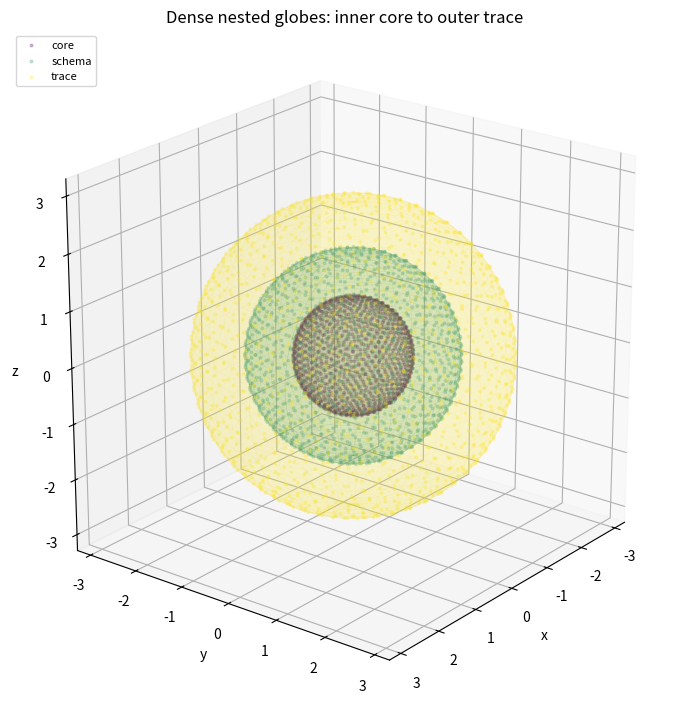
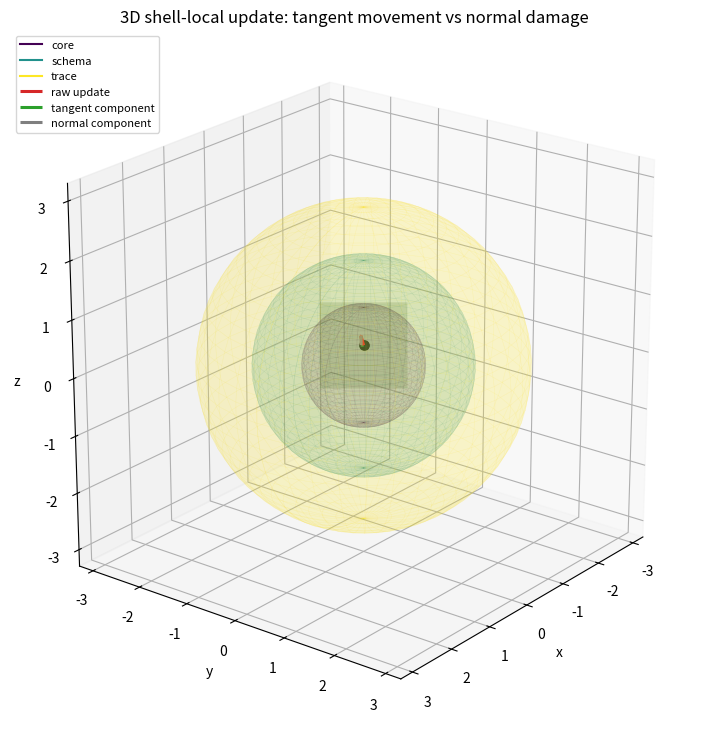
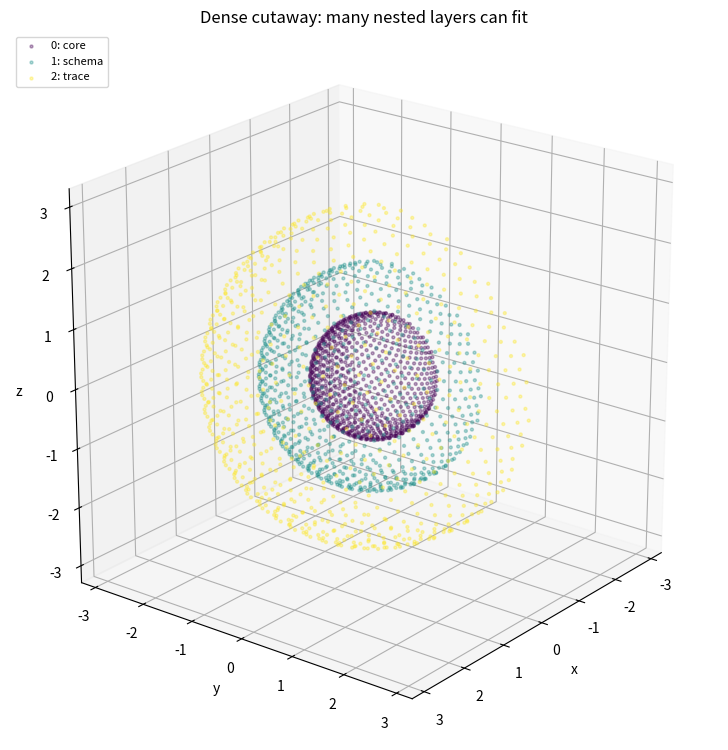

Reproduce these figures in Python, in order.
#!/usr/bin/env python3
"""Pure 3D nested-geometry sandbox.

This is still not a neural model.  It visualizes nested representation shells as
transparent dense globes.  The number of shells is configurable: three shells
are only the default starting point, not an architectural assumption.
"""

from __future__ import annotations

import argparse
import json
import math
from dataclasses import asdict, dataclass
from pathlib import Path

import matplotlib

matplotlib.use("Agg")
import matplotlib.pyplot as plt
import numpy as np
from matplotlib.colors import to_hex


@dataclass(frozen=True)
class Geometry3DConfig:
    shell_names: tuple[str, ...]
    shell_radii: tuple[float, ...]
    points_per_shell: int
    surface_resolution: int
    target_shell_index: int
    theta_deg: float
    phi_deg: float
    update_x: float
    update_y: float
    update_z: float
    outer_scale: float
    middle_scale: float
    inner_scale: float
    view_elev: float
    view_azim: float


def parse_csv_floats(name: str, value: str) -> tuple[float, ...]:
    pieces = tuple(piece.strip() for piece in value.split(",") if piece.strip())
    if not pieces:
        raise ValueError(f"{name} must contain at least one comma-separated value.")
    numbers: list[float] = []
    for piece in pieces:
        try:
            number = float(piece)
        except ValueError as exc:
            raise ValueError(f"{name} contains a non-float value: {piece!r}.") from exc
        if not math.isfinite(number):
            raise ValueError(f"{name} contains a non-finite value: {piece!r}.")
        numbers.append(number)
    return tuple(numbers)


def parse_csv_strings(name: str, value: str) -> tuple[str, ...]:
    pieces = tuple(piece.strip() for piece in value.split(",") if piece.strip())
    if not pieces:
        raise ValueError(f"{name} must contain at least one comma-separated value.")
    return pieces


def positive_float(name: str, value: float) -> None:
    if not math.isfinite(value) or value <= 0.0:
        raise ValueError(f"{name} must be positive and finite, got {value}.")


def nonnegative_float(name: str, value: float) -> None:
    if not math.isfinite(value) or value < 0.0:
        raise ValueError(f"{name} must be non-negative and finite, got {value}.")


def validate_config(config: Geometry3DConfig) -> None:
    if len(config.shell_names) != len(config.shell_radii):
        raise ValueError(
            f"shell_names length {len(config.shell_names)} does not match "
            f"shell_radii length {len(config.shell_radii)}."
        )
    if len(config.shell_radii) < 2:
        raise ValueError("At least two nested shells are required.")
    previous = 0.0
    for index, radius in enumerate(config.shell_radii):
        positive_float(f"shell_radii[{index}]", radius)
        if radius <= previous:
            raise ValueError("shell_radii must be strictly increasing from inner to outer shell.")
        previous = radius
    if not (0 <= config.target_shell_index < len(config.shell_radii)):
        raise ValueError("target_shell_index is outside the shell list.")
    if config.points_per_shell < 32:
        raise ValueError("points_per_shell must be at least 32 for a dense globe.")
    if config.surface_resolution < 12:
        raise ValueError("surface_resolution must be at least 12.")
    for name in ("theta_deg", "phi_deg", "view_elev", "view_azim"):
        value = float(getattr(config, name))
        if not math.isfinite(value):
            raise ValueError(f"{name} must be finite.")
    for name in ("outer_scale", "middle_scale", "inner_scale"):
        nonnegative_float(name, float(getattr(config, name)))
    update = np.array([config.update_x, config.update_y, config.update_z], dtype=np.float64)
    if not np.all(np.isfinite(update)):
        raise ValueError("update vector must be finite.")
    if float(np.linalg.norm(update)) <= 0.0:
        raise ValueError("update vector must be non-zero.")


def shell_colors(count: int) -> tuple[str, ...]:
    if count < 2:
        raise ValueError("Need at least two colors.")
    cmap = plt.get_cmap("viridis")
    return tuple(to_hex(cmap(index / max(1, count - 1))) for index in range(count))


def sphere_mesh(radius: float, resolution: int) -> tuple[np.ndarray, np.ndarray, np.ndarray]:
    u = np.linspace(0.0, 2.0 * math.pi, resolution)
    v = np.linspace(0.0, math.pi, resolution)
    x = radius * np.outer(np.cos(u), np.sin(v))
    y = radius * np.outer(np.sin(u), np.sin(v))
    z = radius * np.outer(np.ones_like(u), np.cos(v))
    return x, y, z


def fibonacci_sphere(radius: float, count: int) -> np.ndarray:
    indices = np.arange(count, dtype=np.float64)
    golden_angle = math.pi * (3.0 - math.sqrt(5.0))
    z = 1.0 - 2.0 * (indices + 0.5) / count
    radial = np.sqrt(np.maximum(0.0, 1.0 - z * z))
    theta = golden_angle * indices
    x = np.cos(theta) * radial
    y = np.sin(theta) * radial
    return radius * np.stack([x, y, z], axis=1)


def shell_point(radius: float, theta_deg: float, phi_deg: float) -> np.ndarray:
    theta = math.radians(theta_deg)
    phi = math.radians(phi_deg)
    return radius * np.array(
        [
            math.sin(phi) * math.cos(theta),
            math.sin(phi) * math.sin(theta),
            math.cos(phi),
        ],
        dtype=np.float64,
    )


def tangent_normal_parts(point: np.ndarray, vector: np.ndarray) -> tuple[np.ndarray, np.ndarray, np.ndarray]:
    normal = point / np.linalg.norm(point)
    normal_part = float(np.dot(vector, normal)) * normal
    tangent_part = vector - normal_part
    return tangent_part, normal_part, normal


def set_3d_axes(ax, config: Geometry3DConfig, title: str) -> None:
    outer = config.shell_radii[-1]
    limit = outer * 1.22
    ax.set_title(title)
    ax.set_xlim(-limit, limit)
    ax.set_ylim(-limit, limit)
    ax.set_zlim(-limit, limit)
    ax.set_xlabel("x")
    ax.set_ylabel("y")
    ax.set_zlabel("z")
    ax.view_init(elev=config.view_elev, azim=config.view_azim)
    ax.set_box_aspect((1.0, 1.0, 1.0))


def draw_shells(ax, config: Geometry3DConfig, *, dense_points: bool) -> None:
    colors = shell_colors(len(config.shell_radii))
    for index, (name, radius, color) in enumerate(zip(config.shell_names, config.shell_radii, colors)):
        x, y, z = sphere_mesh(radius, config.surface_resolution)
        alpha = 0.08 + 0.04 * index / max(1, len(config.shell_radii) - 1)
        ax.plot_surface(x, y, z, color=color, alpha=alpha, linewidth=0.0, shade=False)
        ax.plot_wireframe(x, y, z, color=color, alpha=0.15, linewidth=0.35)
        if dense_points:
            points = fibonacci_sphere(radius, config.points_per_shell)
            ax.scatter(
                points[:, 0],
                points[:, 1],
                points[:, 2],
                color=color,
                s=3.5,
                alpha=0.24,
                label=name,
            )
        else:
            ax.plot([], [], [], color=color, label=name)
    ax.legend(loc="upper left", fontsize=8)


def quiver(ax, start: np.ndarray, vector: np.ndarray, color: str, label: str) -> None:
    ax.quiver(
        start[0],
        start[1],
        start[2],
        vector[0],
        vector[1],
        vector[2],
        color=color,
        linewidth=2.2,
        arrow_length_ratio=0.12,
        label=label,
    )


def tangent_plane_patch(point: np.ndarray, normal: np.ndarray, radius: float) -> tuple[np.ndarray, np.ndarray, np.ndarray]:
    axis = np.array([0.0, 0.0, 1.0], dtype=np.float64)
    if abs(float(np.dot(axis, normal))) > 0.92:
        axis = np.array([1.0, 0.0, 0.0], dtype=np.float64)
    basis_a = np.cross(normal, axis)
    basis_a = basis_a / np.linalg.norm(basis_a)
    basis_b = np.cross(normal, basis_a)
    grid = np.linspace(-radius, radius, 2)
    a, b = np.meshgrid(grid, grid)
    patch = point[:, None, None] + basis_a[:, None, None] * a + basis_b[:, None, None] * b
    return patch[0], patch[1], patch[2]


def plot_nested_globes(config: Geometry3DConfig, output_path: Path) -> dict[str, float]:
    fig = plt.figure(figsize=(8.4, 7.2))
    ax = fig.add_subplot(111, projection="3d")
    draw_shells(ax, config, dense_points=True)
    set_3d_axes(ax, config, "Dense nested globes: inner core to outer trace")
    fig.tight_layout()
    fig.savefig(output_path, dpi=180)
    plt.close(fig)
    return {
        "shell_count": float(len(config.shell_radii)),
        "total_dense_points": float(len(config.shell_radii) * config.points_per_shell),
        "outer_radius": float(config.shell_radii[-1]),
    }


def plot_tangent_projection(config: Geometry3DConfig, output_path: Path) -> dict[str, float]:
    target_radius = config.shell_radii[config.target_shell_index]
    point = shell_point(target_radius, config.theta_deg, config.phi_deg)
    raw_update = np.array([config.update_x, config.update_y, config.update_z], dtype=np.float64)
    tangent_part, normal_part, normal = tangent_normal_parts(point, raw_update)

    fig = plt.figure(figsize=(8.6, 7.4))
    ax = fig.add_subplot(111, projection="3d")
    draw_shells(ax, config, dense_points=False)
    plane = tangent_plane_patch(point, normal, radius=target_radius * 0.38)
    ax.plot_surface(*plane, color="#2ca02c", alpha=0.16, linewidth=0.0)
    ax.scatter([point[0]], [point[1]], [point[2]], color="#111111", s=45)
    quiver(ax, point, raw_update, "#d62728", "raw update")
    quiver(ax, point, tangent_part, "#2ca02c", "tangent component")
    quiver(ax, point + tangent_part, normal_part, "#7f7f7f", "normal component")
    set_3d_axes(ax, config, "3D shell-local update: tangent movement vs normal damage")
    ax.legend(loc="upper left", fontsize=8)
    fig.tight_layout()
    fig.savefig(output_path, dpi=180)
    plt.close(fig)

    raw_norm = float(np.linalg.norm(raw_update))
    tangent_norm = float(np.linalg.norm(tangent_part))
    normal_norm = float(np.linalg.norm(normal_part))
    return {
        "raw_update_norm": raw_norm,
        "tangent_fraction": tangent_norm / raw_norm,
        "normal_fraction": normal_norm / raw_norm,
        "target_shell_radius": float(target_radius),
    }


def plot_dense_many_layers(config: Geometry3DConfig, output_path: Path) -> dict[str, float]:
    fig = plt.figure(figsize=(9.2, 7.6))
    ax = fig.add_subplot(111, projection="3d")
    colors = shell_colors(len(config.shell_radii))
    for index, (name, radius, color) in enumerate(zip(config.shell_names, config.shell_radii, colors)):
        points = fibonacci_sphere(radius, config.points_per_shell)
        cut = points[:, 0] >= -0.18 * config.shell_radii[-1]
        visible = points[cut]
        ax.scatter(
            visible[:, 0],
            visible[:, 1],
            visible[:, 2],
            color=color,
            s=4.5,
            alpha=0.34,
            label=f"{index}: {name}",
        )
    set_3d_axes(ax, config, "Dense cutaway: many nested layers can fit")
    ax.legend(loc="upper left", fontsize=8)
    fig.tight_layout()
    fig.savefig(output_path, dpi=180)
    plt.close(fig)
    return {"visible_cutaway_fraction": 0.5, "shell_count": float(len(config.shell_radii))}


def write_summary(output_dir: Path, config: Geometry3DConfig, metrics: dict[str, dict[str, float]]) -> Path:
    output_path = output_dir / "nested_geometry_3d_summary.json"
    report = {
        "experiment": "nested_geometry_3d_sandbox",
        "description": "Pure 3D nested geometry with configurable dense shell count.",
        "config": asdict(config),
        "metrics": metrics,
        "core_equations": {
            "nested_state": "z = (z_1, z_2, ..., z_L)",
            "ordered_shells": "r_1 < r_2 < ... < r_L",
            "local_projection": "g = P_T_shell(g) + P_N_shell(g)",
            "shell_timescales": "eta_1 << eta_2 << ... << eta_L",
            "default_three_shells": "core -> schema -> trace",
        },
    }
    with output_path.open("w") as handle:
        json.dump(report, handle, indent=2)
    return output_path


def build_parser() -> argparse.ArgumentParser:
    parser = argparse.ArgumentParser(description=__doc__)
    parser.add_argument("--output-dir", type=Path, default=Path("model/analysis/gco-nested-geometry-3d-sandbox"))
    parser.add_argument("--shell-names", type=str, default="core,schema,trace")
    parser.add_argument("--shell-radii", type=str, default="1.0,1.8,2.7")
    parser.add_argument("--points-per-shell", type=int, default=1200)
    parser.add_argument("--surface-resolution", type=int, default=38)
    parser.add_argument("--target-shell-index", type=int, default=1)
    parser.add_argument("--theta-deg", type=float, default=38.0)
    parser.add_argument("--phi-deg", type=float, default=58.0)
    parser.add_argument("--update-x", type=float, default=0.55)
    parser.add_argument("--update-y", type=float, default=0.38)
    parser.add_argument("--update-z", type=float, default=0.42)
    parser.add_argument("--outer-scale", type=float, default=0.9)
    parser.add_argument("--middle-scale", type=float, default=0.28)
    parser.add_argument("--inner-scale", type=float, default=0.035)
    parser.add_argument("--view-elev", type=float, default=22.0)
    parser.add_argument("--view-azim", type=float, default=38.0)
    return parser


def run(args: argparse.Namespace) -> None:
    config = Geometry3DConfig(
        shell_names=parse_csv_strings("--shell-names", args.shell_names),
        shell_radii=parse_csv_floats("--shell-radii", args.shell_radii),
        points_per_shell=args.points_per_shell,
        surface_resolution=args.surface_resolution,
        target_shell_index=args.target_shell_index,
        theta_deg=args.theta_deg,
        phi_deg=args.phi_deg,
        update_x=args.update_x,
        update_y=args.update_y,
        update_z=args.update_z,
        outer_scale=args.outer_scale,
        middle_scale=args.middle_scale,
        inner_scale=args.inner_scale,
        view_elev=args.view_elev,
        view_azim=args.view_azim,
    )
    validate_config(config)
    args.output_dir.mkdir(parents=True, exist_ok=True)

    metrics = {
        "nested_globes": plot_nested_globes(config, args.output_dir / "nested_globes_3d.png"),
        "tangent_projection": plot_tangent_projection(config, args.output_dir / "tangent_projection_3d.png"),
        "dense_many_layers": plot_dense_many_layers(config, args.output_dir / "dense_many_layers_3d.png"),
    }
    summary_path = write_summary(args.output_dir, config, metrics)

    print("NESTED GEOMETRY 3D SANDBOX")
    print("=" * 104)
    print(
        f"pure_geometry=yes neural_model=no shells={len(config.shell_radii)} "
        f"points_per_shell={config.points_per_shell}"
    )
    for section, values in metrics.items():
        value_text = ", ".join(f"{name}={value:.4f}" for name, value in values.items())
        print(f"{section}: {value_text}")
    print(f"wrote_dir={args.output_dir}")
    print(f"wrote_json={summary_path}")


def main() -> None:
    run(build_parser().parse_args())


if __name__ == "__main__":
    main()
